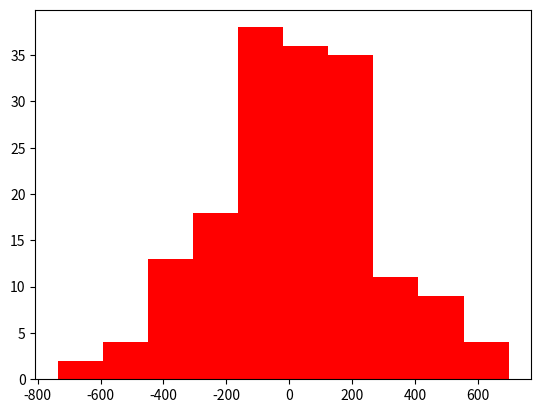

Reproduce this figure in Python.
#matplotlib and numpy


import matplotlib.pyplot as plt
import numpy as np

x = np.random.normal(10, 250, 170)

plt.hist(x, color='red')

plt.show()